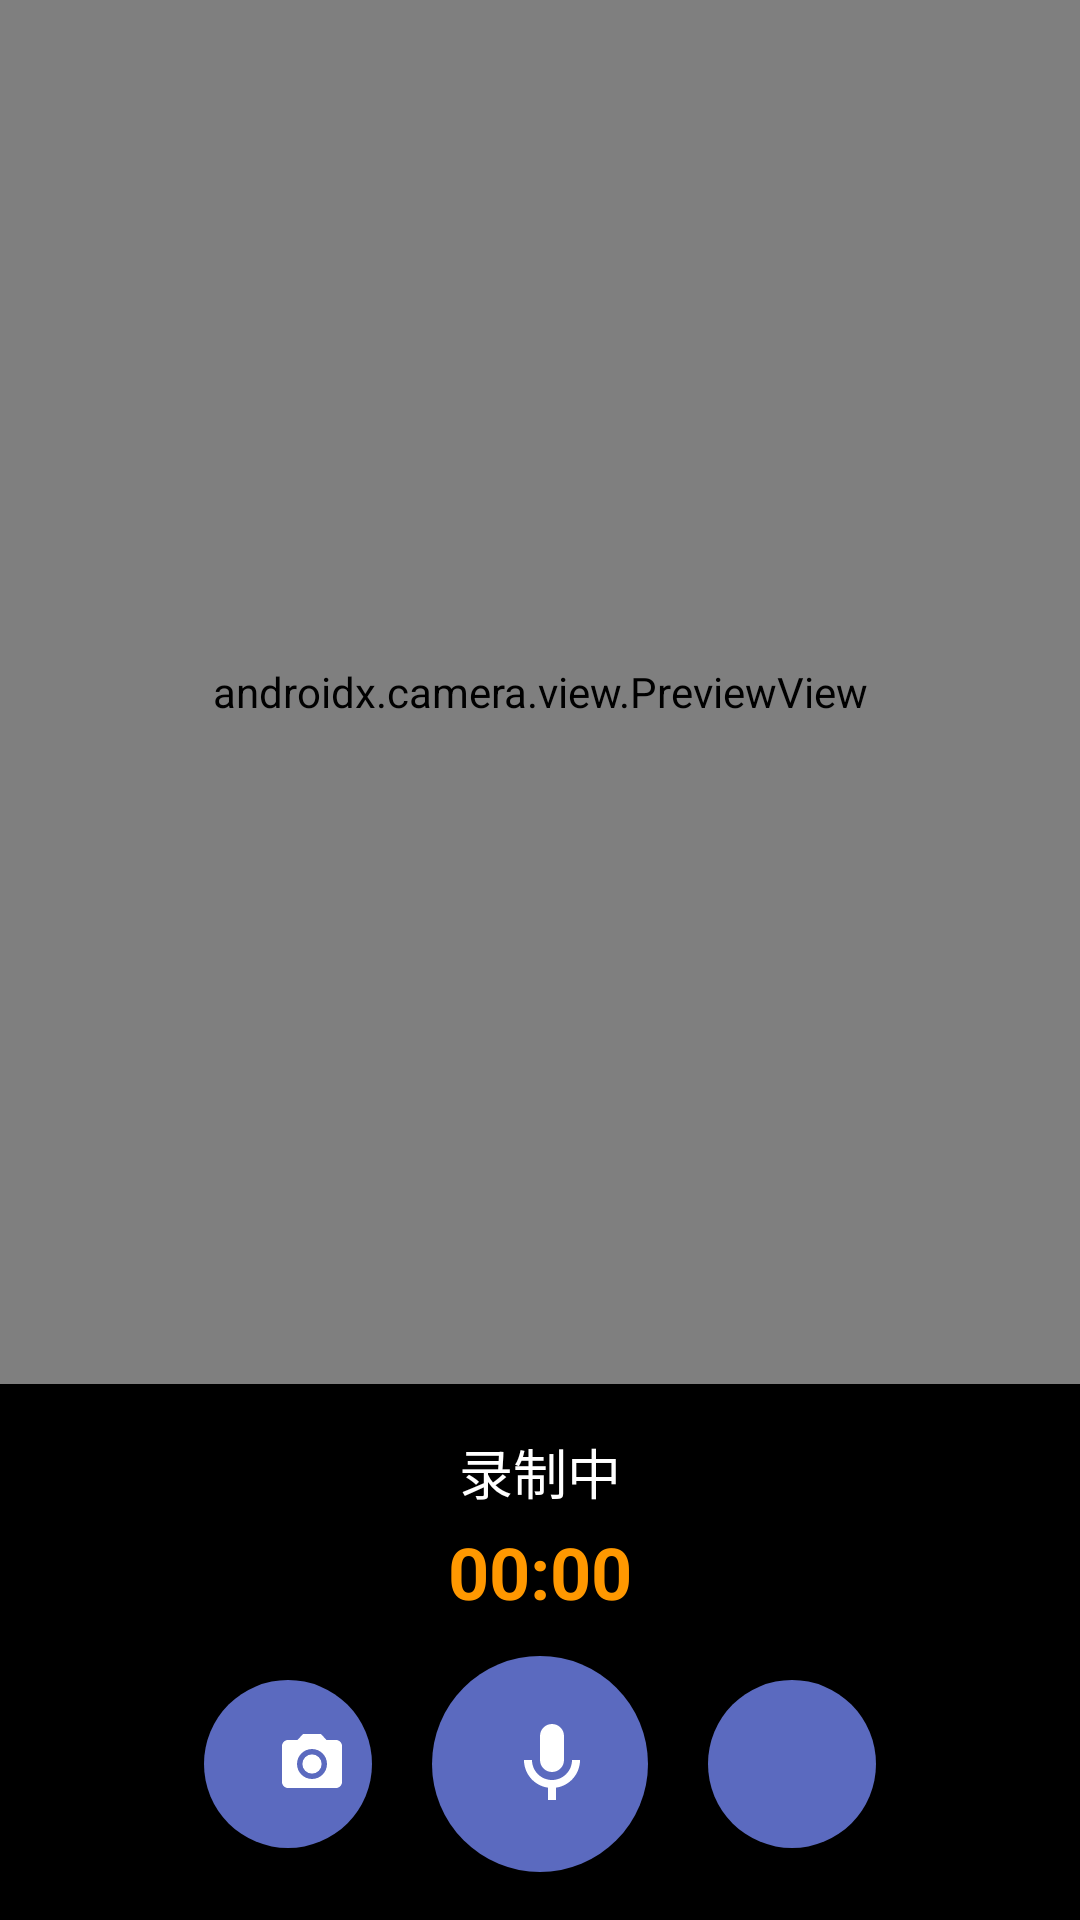

Produce the Android XML layout that renders to this screen, including the resource entries it uses.
<!-- AndroidManifest.xml: application theme Theme.ZhiJI2026 -->
<!-- res/layout/activity_record.xml -->
<?xml version="1.0" encoding="utf-8"?>
<androidx.constraintlayout.widget.ConstraintLayout
    xmlns:android="http://schemas.android.com/apk/res/android"
    xmlns:app="http://schemas.android.com/apk/res-auto"
    android:layout_width="match_parent"
    android:layout_height="match_parent"
    android:background="#000000">

    <androidx.camera.view.PreviewView
        android:id="@+id/viewfinder"
        android:layout_width="match_parent"
        android:layout_height="0dp"
        android:scaleType="fitCenter"
        app:layout_constraintTop_toTopOf="parent"
        app:layout_constraintBottom_toTopOf="@id/control_bar" />

    <LinearLayout
        android:id="@+id/control_bar"
        android:layout_width="match_parent"
        android:layout_height="wrap_content"
        android:orientation="vertical"
        android:padding="16dp"
        android:gravity="center"
        android:background="#CC000000"
        app:layout_constraintBottom_toBottomOf="parent">

        <TextView
            android:id="@+id/tv_recording_title"
            android:layout_width="wrap_content"
            android:layout_height="wrap_content"
            android:textColor="@android:color/white"
            android:textSize="18sp"
            android:text="录制中" />

        <TextView
            android:id="@+id/tv_timer"
            android:layout_width="wrap_content"
            android:layout_height="wrap_content"
            android:layout_marginTop="4dp"
            android:textColor="#FF9800"
            android:textSize="24sp"
            android:textStyle="bold"
            android:text="00:00" />

        <LinearLayout
            android:layout_width="wrap_content"
            android:layout_height="wrap_content"
            android:layout_marginTop="12dp"
            android:orientation="horizontal"
            android:gravity="center">

            <com.google.android.material.button.MaterialButton
                android:id="@+id/btn_capture"
                android:layout_width="56dp"
                android:layout_height="56dp"
                android:insetTop="0dp"
                android:insetBottom="0dp"
                app:cornerRadius="28dp"
                app:icon="@drawable/ic_camera"
                app:iconTint="@android:color/white"
                app:backgroundTint="@color/primary"
                app:iconSize="24dp" />

            <com.google.android.material.button.MaterialButton
                android:id="@+id/btn_record"
                android:layout_width="72dp"
                android:layout_height="72dp"
                android:layout_marginStart="20dp"
                android:insetTop="0dp"
                android:insetBottom="0dp"
                app:cornerRadius="36dp"
                app:icon="@drawable/ic_mic"
                app:iconTint="@android:color/white"
                app:iconSize="32dp" />

            <com.google.android.material.button.MaterialButton
                android:id="@+id/btn_stop"
                android:layout_width="56dp"
                android:layout_height="56dp"
                android:layout_marginStart="20dp"
                android:insetTop="0dp"
                android:insetBottom="0dp"
                app:cornerRadius="28dp"
                app:icon="@drawable/ic_stop"
                app:iconTint="@android:color/white"
                app:iconSize="24dp" />
        </LinearLayout>
    </LinearLayout>
</androidx.constraintlayout.widget.ConstraintLayout>
<!-- resources referenced by this layout -->
<resources>
  <color name="primary">#5B6ABF</color>
  <!-- drawable ic_camera (drawable) -->
  <?xml version="1.0" encoding="utf-8"?>
  <vector xmlns:android="http://schemas.android.com/apk/res/android"
      android:width="24dp" android:height="24dp" android:viewportWidth="24" android:viewportHeight="24">
      <path android:fillColor="#4A90D9" android:pathData="M12,15.2a3.2,3.2 0,1 0,0 -6.4,3.2 3.2,0 0,0 0,6.4zM9,2L7.17,4H4c-1.1,0 -2,0.9 -2,2v12c0,1.1 0.9,2 2,2h16c1.1,0 2,-0.9 2,-2V6c0,-1.1 -0.9,-2 -2,-2h-3.17L15,2H9zm3,15c-2.76,0 -5,-2.24 -5,-5s2.24,-5 5,-5 5,2.24 5,5 -2.24,5 -5,5z"/>
  </vector>
  <!-- drawable ic_mic (drawable) -->
  <?xml version="1.0" encoding="utf-8"?>
  <vector xmlns:android="http://schemas.android.com/apk/res/android"
      android:width="24dp" android:height="24dp" android:viewportWidth="24" android:viewportHeight="24">
      <path android:fillColor="#FFFFFF" android:pathData="M12,14c1.66,0 3,-1.34 3,-3V5c0,-1.66 -1.34,-3 -3,-3S9,3.34 9,5v6C9,12.66 10.34,14 12,14zM17,11c0,2.76 -2.24,5 -5,5s-5,-2.24 -5,-5H5c0,3.53 2.61,6.43 6,6.92V21h2v-3.08c3.39,-0.49 6,-3.39 6,-6.92H17z"/>
  </vector>
  <style name="Theme.ZhiJI2026" parent="Theme.Material3.Light.NoActionBar">
          <item name="colorPrimary">@color/primary</item>
          <item name="colorOnPrimary">@color/white</item>
          <item name="colorSecondary">@color/accent</item>
          <item name="colorSurface">@color/surface</item>
          <item name="android:colorBackground">@color/background</item>
          <item name="android:statusBarColor">@color/background</item>
          <item name="android:navigationBarColor">@color/background</item>
          <item name="materialAlertDialogTheme">@style/ThemeOverlay.ZhiJI.Dialog</item>
      </style>
  <color name="white">#FFFFFF</color>
  <color name="accent">#5B6ABF</color>
  <color name="surface">#FFFFFF</color>
  <color name="background">#FFFFFF</color>
  <style name="ThemeOverlay.ZhiJI.Dialog" parent="ThemeOverlay.Material3.MaterialAlertDialog">
          <item name="shapeAppearance">@style/ShapeAppearance.ZhiJI.Dialog</item>
          <item name="colorPrimary">@color/primary</item>
          <item name="materialAlertDialogTitleTextStyle">@style/DialogTitle</item>
          <item name="materialAlertDialogBodyTextStyle">@style/DialogBody</item>
      </style>
  <style name="ShapeAppearance.ZhiJI.Dialog" parent="ShapeAppearance.Material3.Corner.ExtraLarge">
          <item name="cornerFamily">rounded</item>
          <item name="cornerSize">28dp</item>
      </style>
  <style name="DialogTitle" parent="MaterialAlertDialog.Material3.Title.Text">
          <item name="android:textColor">@color/text_primary</item>
          <item name="android:textSize">20sp</item>
      </style>
  <style name="DialogBody" parent="MaterialAlertDialog.Material3.Body.Text">
          <item name="android:textColor">@color/text_secondary</item>
          <item name="android:textSize">15sp</item>
          <item name="android:lineSpacingExtra">6dp</item>
      </style>
  <color name="text_primary">#1A1A1A</color>
  <color name="text_secondary">#8E8E93</color>
</resources>
